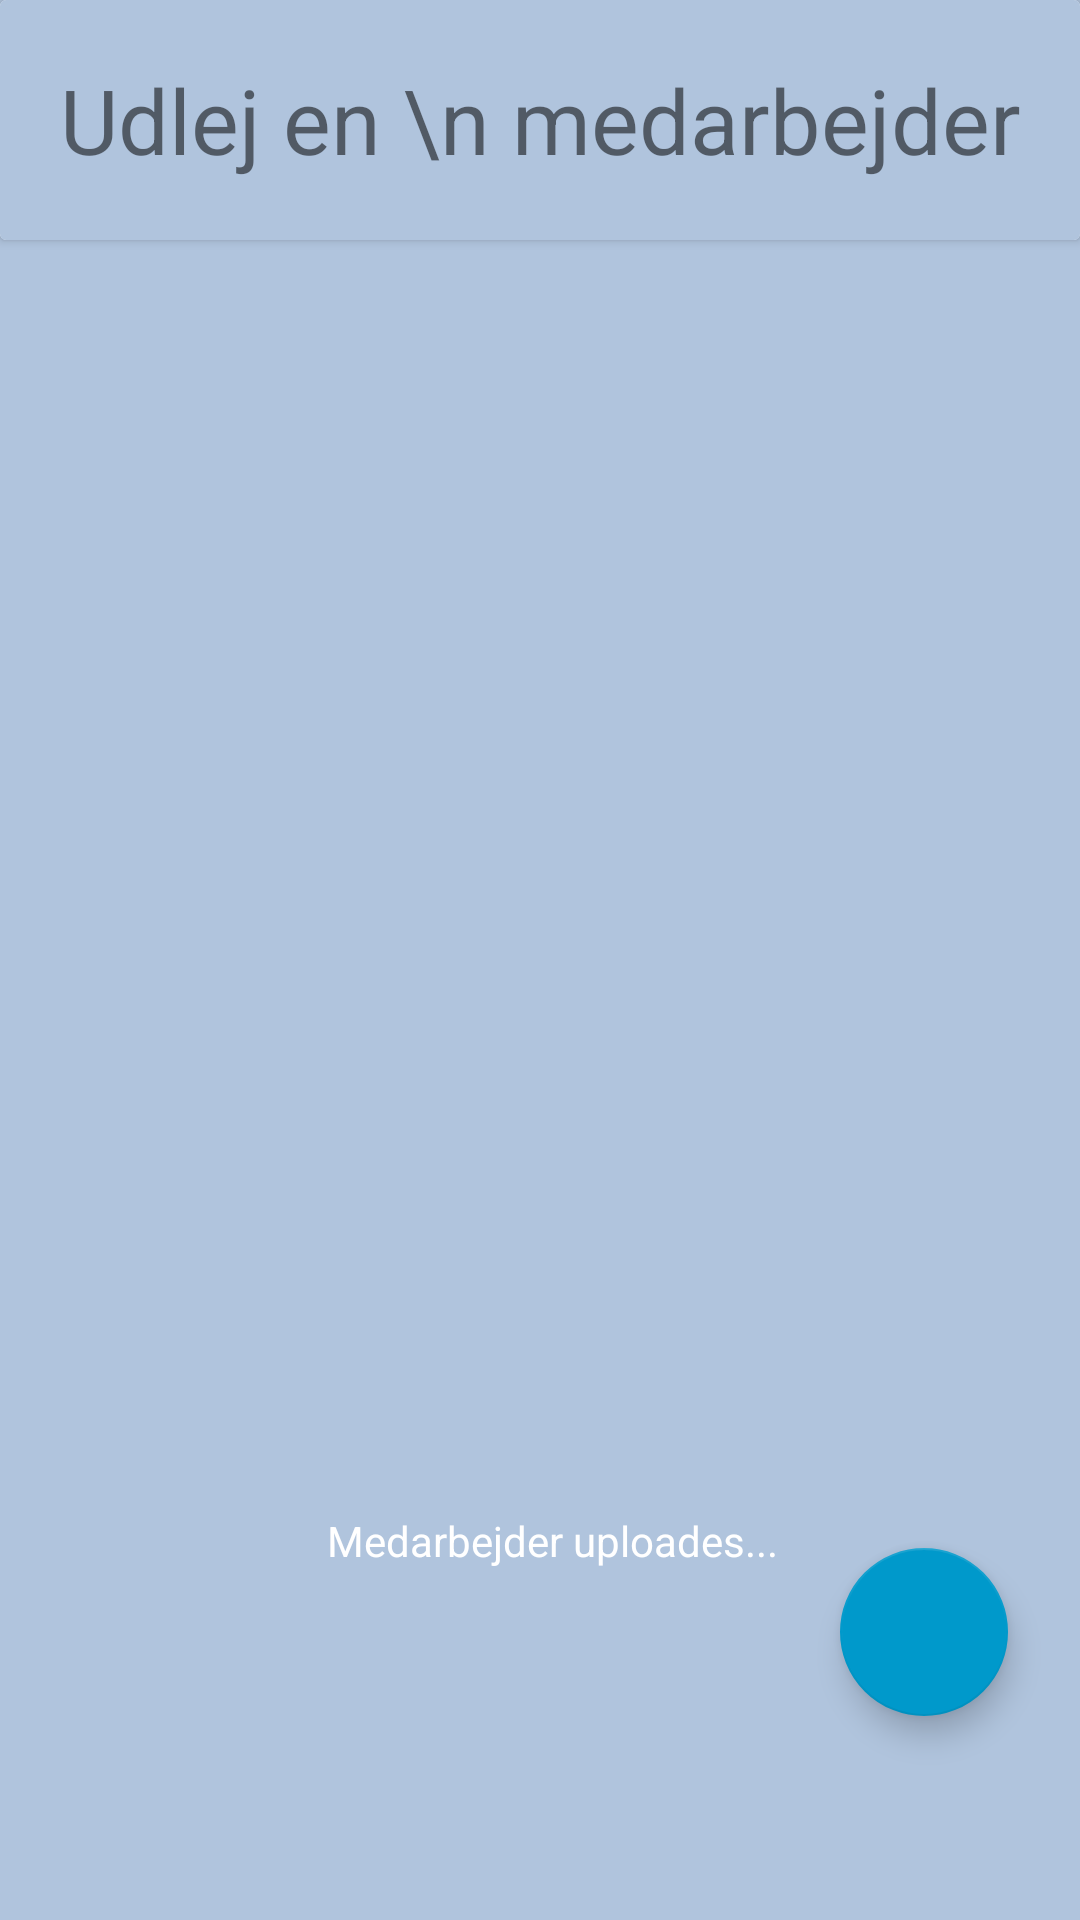

Here is an Android app screen rendered from its layout file. Give the layout XML and the strings, colors and styles it references.
<!-- AndroidManifest.xml: application theme AppTheme -->
<!-- res/layout/fragment_rent_out.xml -->
<?xml version="1.0" encoding="utf-8"?>
<FrameLayout xmlns:android="http://schemas.android.com/apk/res/android"
    xmlns:app="http://schemas.android.com/apk/res-auto"
    xmlns:tools="http://schemas.android.com/tools"
    android:layout_width="match_parent"
    android:layout_height="match_parent"
    android:background="@color/FlexGrey"
    tools:context=".GUI.RentOutFragment">

    <android.support.constraint.ConstraintLayout
        android:layout_width="match_parent"
        android:layout_height="match_parent">

        <TextView
            android:id="@+id/loadingbarTextView"
            android:layout_width="181dp"
            android:layout_height="23dp"
            android:layout_marginStart="8dp"
            android:layout_marginLeft="8dp"
            android:layout_marginBottom="80dp"
            android:gravity="center_vertical|center_horizontal"
            android:text="Medarbejder uploades..."
            android:textColor="@android:color/white"
            app:layout_constraintBottom_toBottomOf="@+id/scrollviewUdlej"
            app:layout_constraintEnd_toEndOf="parent"
            app:layout_constraintStart_toStartOf="parent" />

        <android.support.design.widget.FloatingActionButton
            android:id="@+id/addEmployee"
            android:layout_width="wrap_content"
            android:layout_height="wrap_content"
            android:layout_gravity="end|bottom"
            android:layout_marginEnd="24dp"
            android:layout_marginRight="24dp"
            android:layout_marginBottom="68dp"
            android:scaleType="center"
            android:elevation="20dp"
            android:src="@drawable/person_add_icon"
            app:layout_constraintBottom_toBottomOf="parent"
            app:layout_constraintEnd_toEndOf="parent" />

        <ScrollView
            android:id="@+id/scrollviewUdlej"
            android:layout_width="match_parent"
            android:layout_height="0dp"
            android:layout_marginStart="9dp"
            android:layout_marginLeft="9dp"
            android:layout_marginEnd="4dp"
            android:layout_marginRight="4dp"
            android:layout_marginBottom="35dp"
            android:scrollbarStyle="insideInset"
            android:scrollbarThumbVertical="@drawable/layout_background_round_corners_blue"
            app:layout_constraintBottom_toBottomOf="parent"
            app:layout_constraintEnd_toEndOf="parent"
            app:layout_constraintStart_toStartOf="parent"
            app:layout_constraintTop_toBottomOf="@+id/cardView">

            <LinearLayout
                android:id="@+id/scrollViewLayout2"
                android:layout_width="match_parent"
                android:layout_height="wrap_content"
                android:orientation="vertical" />
        </ScrollView>

        <android.support.v7.widget.CardView
            android:id="@+id/cardView"
            android:layout_width="match_parent"
            android:layout_height="wrap_content"
            android:elevation="40dp"
            app:layout_constraintTop_toTopOf="parent"
            tools:layout_editor_absoluteX="8dp">

            <TextView
                android:id="@+id/textView4"
                android:layout_width="match_parent"
                android:layout_height="80dp"
                android:background="@color/FlexGrey"
                android:gravity="center"
                android:text="Udlej en \n medarbejder"
                android:textSize="30sp"
                app:layout_constraintEnd_toEndOf="parent"
                app:layout_constraintStart_toStartOf="parent"
                app:layout_constraintTop_toTopOf="parent" />

        </android.support.v7.widget.CardView>
    </android.support.constraint.ConstraintLayout>
</FrameLayout>
<!-- resources referenced by this layout -->
<resources>
  <color name="FlexGrey">#B0C4DD</color>
  <!-- drawable layout_background_round_corners_blue (drawable) -->
  <?xml version="1.0" encoding="UTF-8"?>
  <shape xmlns:android="http://schemas.android.com/apk/res/android">
      <solid android:color="@color/FlexBlue"/>
      <stroke android:width="0.5dp" android:color="@color/FlexBlue" />
      <corners android:radius="15dp"/>
      <padding android:left="0dp" android:top="0dp" android:right="0dp" android:bottom="0dp" />
  </shape>
  <style name="AppTheme" parent="Theme.AppCompat.Light.NoActionBar">
          
          <item name="colorPrimary">@color/colorPrimary</item>
          <item name="colorPrimaryDark">@color/colorPrimaryDark</item>
          <item name="colorAccent">@color/colorAccent</item>
      </style>
  <color name="FlexBlue">#0099CB</color>
  <color name="colorPrimary">#427d3c</color>
  <color name="colorPrimaryDark">#00574B</color>
  <color name="colorAccent">#0099CB</color>
</resources>
